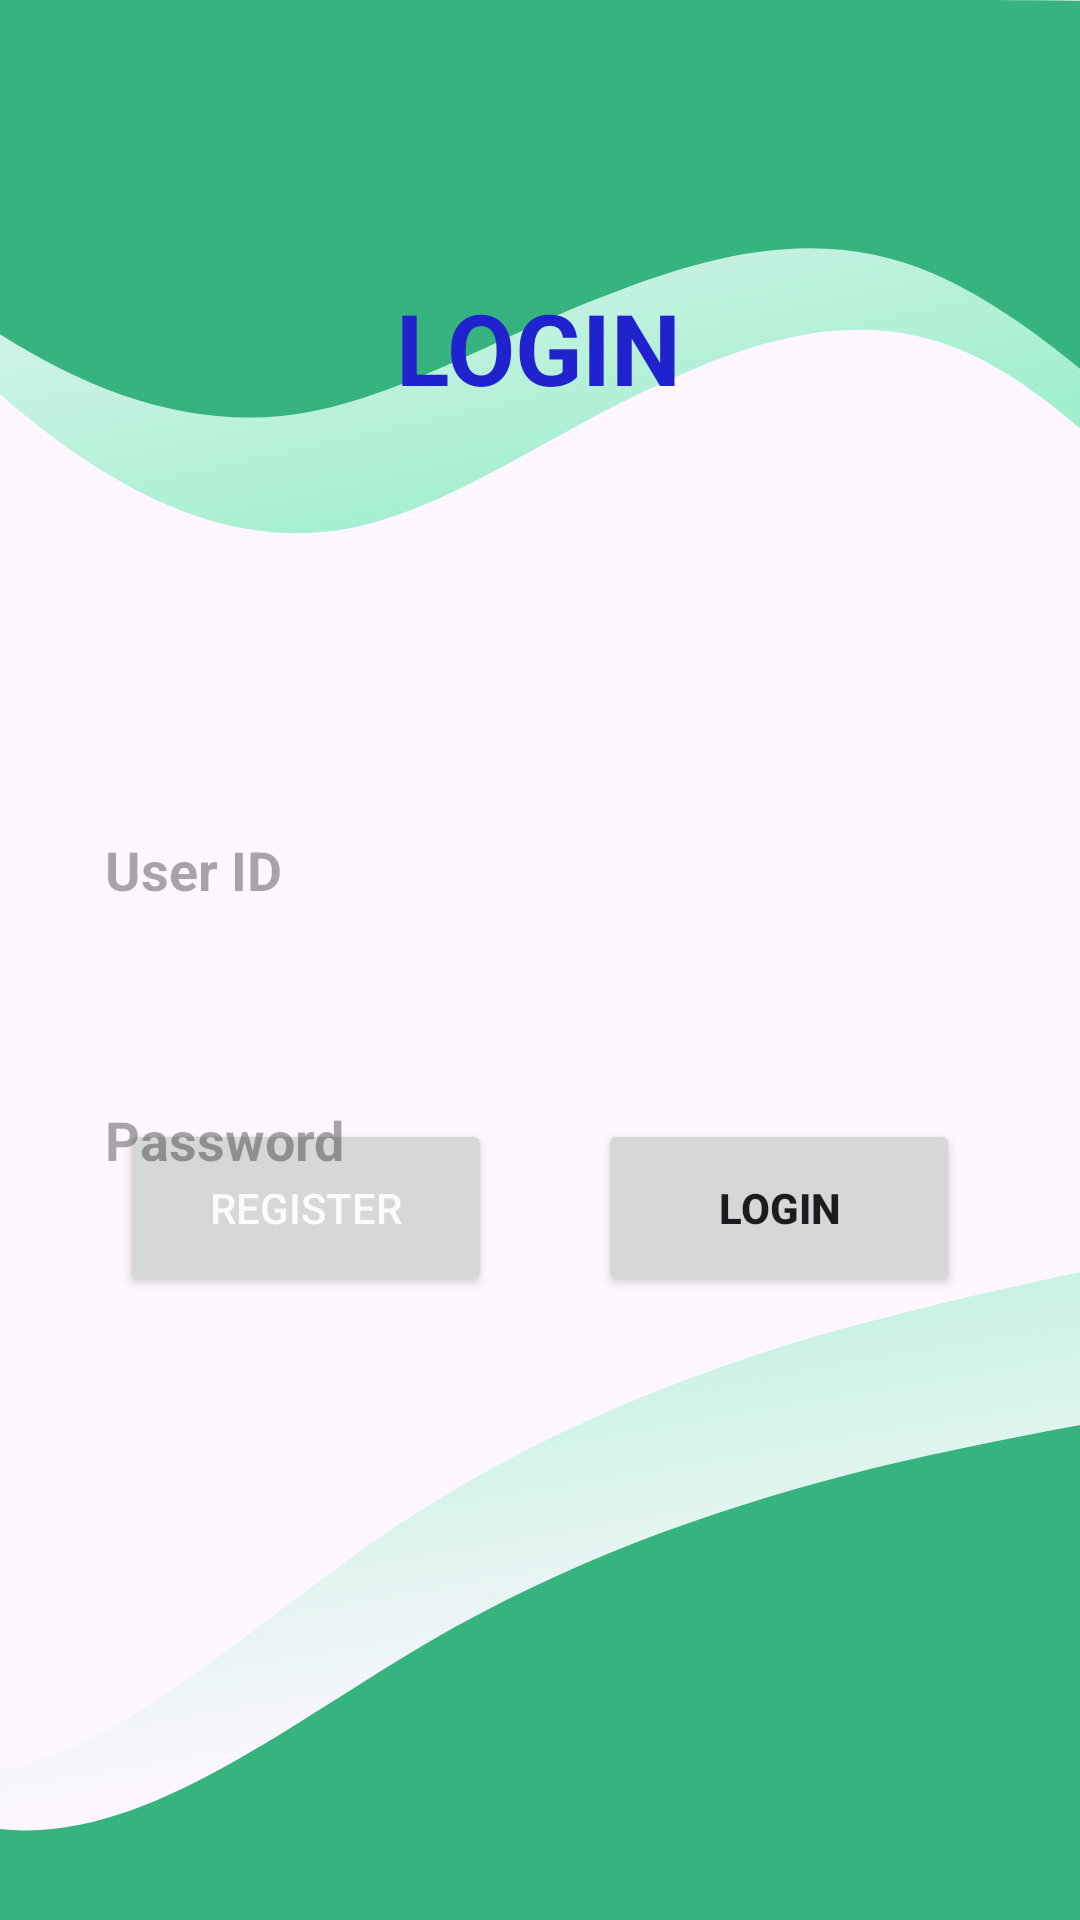

The Android layout XML behind this screen, and the referenced resources:
<!-- AndroidManifest.xml: application theme Theme.FIREALL -->
<!-- res/layout/activity_login.xml -->
<?xml version="1.0" encoding="utf-8"?>
<androidx.constraintlayout.widget.ConstraintLayout xmlns:android="http://schemas.android.com/apk/res/android"
    xmlns:app="http://schemas.android.com/apk/res-auto"
    xmlns:tools="http://schemas.android.com/tools"
    android:layout_width="match_parent"
    android:layout_height="match_parent"
    tools:context=".login">


    <ImageView
        android:id="@+id/imageView"
        android:layout_width="0dp"
        android:layout_height="wrap_content"
        android:layout_marginBottom="2dp"
        android:scaleType="fitXY"
        app:layout_constraintBottom_toTopOf="@+id/et_userid"
        app:layout_constraintEnd_toEndOf="parent"
        app:layout_constraintHorizontal_bias="0.0"
        app:layout_constraintStart_toStartOf="parent"
        app:layout_constraintTop_toTopOf="parent"
        app:layout_constraintVertical_bias="0.0"
        app:srcCompat="@drawable/up_deg"
        tools:ignore="MissingConstraints" />

    <TextView
        android:id="@+id/textView"
        android:layout_width="wrap_content"
        android:layout_height="wrap_content"
        android:elevation="15dp"
        android:shadowColor="#020202"
        android:text="LOGIN"
        android:textColor="#2023CD"
        android:textColorHighlight="#0B0B0B"
        android:textColorHint="#F4F4F6"
        android:textSize="33sp"
        android:textStyle="bold"
        app:layout_constraintBottom_toBottomOf="@+id/imageView"
        app:layout_constraintEnd_toEndOf="parent"
        app:layout_constraintHorizontal_bias="0.498"
        app:layout_constraintStart_toStartOf="@+id/imageView"
        app:layout_constraintTop_toTopOf="@+id/imageView" />


    <EditText
        android:id="@+id/et_userid"
        android:layout_width="0dp"
        android:layout_height="50dp"
        android:layout_marginStart="20dp"
        android:layout_marginEnd="20dp"
        android:layout_marginBottom="40dp"
        android:background="@drawable/et_register"
        android:elevation="12dp"
        android:ems="10"
        android:hint="User ID"
        android:inputType="textEmailAddress"
        android:paddingLeft="15dp"
        android:shadowColor="@color/black"
        android:shadowDy="5"
        android:textStyle="bold"
        app:layout_constraintBottom_toTopOf="@+id/et_passs"
        app:layout_constraintEnd_toEndOf="parent"
        app:layout_constraintHorizontal_bias="0.0"
        app:layout_constraintStart_toStartOf="parent"
        app:layout_constraintTop_toBottomOf="@+id/textView"
        app:layout_constraintVertical_bias="1.0" />

    <EditText
        android:id="@+id/et_passs"
        android:layout_width="0dp"
        android:layout_height="50dp"
        android:layout_marginTop="124dp"
        android:background="@drawable/et_register"
        android:elevation="12dp"
        android:ems="10"
        android:hint="Password"
        android:inputType="textPassword"
        android:paddingLeft="15dp"
        android:password="false"
        android:shadowColor="@color/black"
        android:shadowDy="5"
        android:textStyle="bold"
        app:layout_constraintEnd_toEndOf="@+id/et_userid"
        app:layout_constraintHorizontal_bias="1.0"
        app:layout_constraintStart_toStartOf="@+id/et_userid"
        app:layout_constraintTop_toBottomOf="@+id/imageView"
        tools:ignore="UnknownId" />

    <ImageView
        android:id="@+id/imageView4"
        android:layout_width="412dp"
        android:layout_height="253dp"
        android:scaleType="fitXY"
        app:layout_constraintBottom_toBottomOf="parent"
        app:layout_constraintEnd_toEndOf="parent"
        app:layout_constraintHorizontal_bias="0.0"
        app:layout_constraintStart_toStartOf="parent"
        app:srcCompat="@drawable/down_deg" />

    <Button
        android:id="@+id/button3"
        android:layout_width="wrap_content"
        android:layout_height="59dp"
        android:layout_marginEnd="40dp"
        android:layout_marginBottom="208dp"
        android:onClick="btn_log_on"
        android:paddingLeft="40dp"
        android:paddingRight="40dp"
        android:text="LOGIN"
        android:textStyle="bold"
        app:cornerRadius="12dp"
        app:layout_constraintBottom_toBottomOf="parent"
        app:layout_constraintEnd_toEndOf="parent" />

    <Button
        android:id="@+id/btn_regs"
        android:layout_width="wrap_content"
        android:layout_height="59dp"
        android:layout_marginStart="40dp"
        android:layout_marginBottom="208dp"
        android:onClick="btn_reg_on"
        android:paddingLeft="30dp"
        android:paddingRight="30dp"
        android:text="REGISTER"
        android:textColor="#FBFBFB"
        app:cornerRadius="12dp"
        app:layout_constraintBottom_toBottomOf="parent"
        app:layout_constraintStart_toStartOf="parent" />

</androidx.constraintlayout.widget.ConstraintLayout>
<!-- resources referenced by this layout -->
<resources>
  <!-- drawable down_deg: vector/xml drawable (drawable, 2348 chars, omitted) -->
  <!-- drawable up_deg: vector/xml drawable (drawable, 2241 chars, omitted) -->
  <style name="Theme.FIREALL" parent="Base.Theme.FIREALL" />
  <style name="Base.Theme.FIREALL" parent="Theme.Material3.DayNight.NoActionBar">
          
          
      </style>
  <!-- not gathered from this repository: default colours our renderer supplied (Android Studio template values) -->
  <color name="black">#FF000000</color>
</resources>
